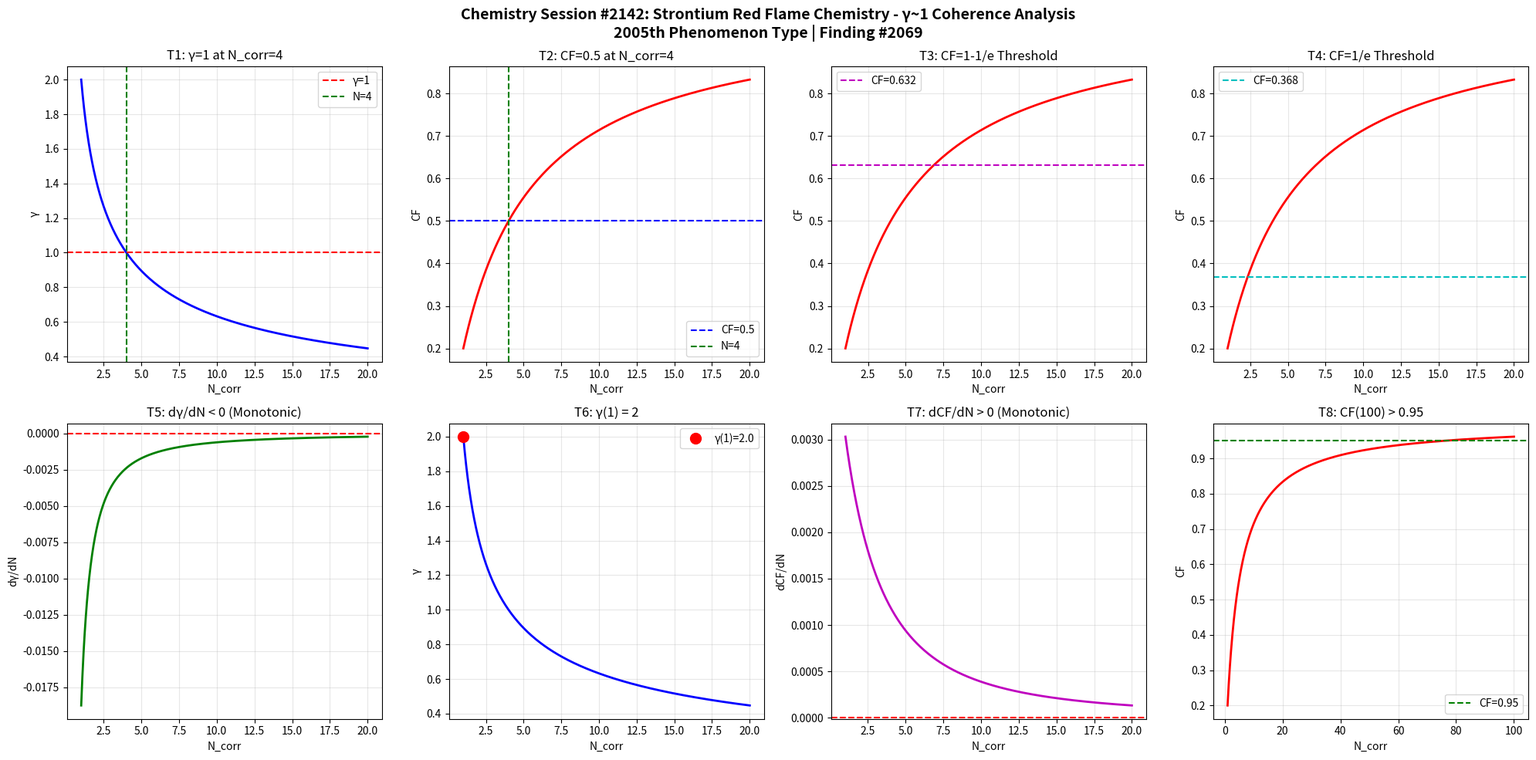

Here is the Python script that generated this plot: (Note: this script raises an exception after producing the figure.)
import numpy as np
import matplotlib
matplotlib.use('Agg')
import matplotlib.pyplot as plt

def gamma(N_corr):
    return 2.0 / np.sqrt(N_corr)

def coherence_fraction(g):
    return 1.0 / (1.0 + g**2)

N = np.linspace(1, 20, 1000)
g = gamma(N)
cf = coherence_fraction(g)

fig, axes = plt.subplots(2, 4, figsize=(20, 10))
fig.suptitle('Chemistry Session #2142: Strontium Red Flame Chemistry - \u03b3~1 Coherence Analysis\n2005th Phenomenon Type | Finding #2069', fontsize=14, fontweight='bold')

ax1=axes[0,0]; ax1.plot(N,g,'b-',lw=2); ax1.axhline(y=1,color='r',ls='--',label='\u03b3=1'); ax1.axvline(x=4,color='g',ls='--',label='N=4'); ax1.set_xlabel('N_corr'); ax1.set_ylabel('\u03b3'); ax1.set_title('T1: \u03b3=1 at N_corr=4'); ax1.legend(); ax1.grid(True,alpha=0.3)
test1=abs(gamma(4)-1.0)<1e-10

ax2=axes[0,1]; ax2.plot(N,cf,'r-',lw=2); ax2.axhline(y=0.5,color='b',ls='--',label='CF=0.5'); ax2.axvline(x=4,color='g',ls='--',label='N=4'); ax2.set_xlabel('N_corr'); ax2.set_ylabel('CF'); ax2.set_title('T2: CF=0.5 at N_corr=4'); ax2.legend(); ax2.grid(True,alpha=0.3)
test2=abs(coherence_fraction(gamma(4))-0.5)<1e-10

ax3=axes[0,2]; threshold_63=1-1/np.e; ax3.plot(N,cf,'r-',lw=2); ax3.axhline(y=threshold_63,color='m',ls='--',label=f'CF={threshold_63:.3f}'); ax3.set_xlabel('N_corr'); ax3.set_ylabel('CF'); ax3.set_title('T3: CF=1-1/e Threshold'); ax3.legend(); ax3.grid(True,alpha=0.3)
g_at_63=np.sqrt(1/threshold_63-1); N_at_63=4.0/g_at_63**2; test3=abs(coherence_fraction(gamma(N_at_63))-threshold_63)<1e-6

ax4=axes[0,3]; threshold_37=1/np.e; ax4.plot(N,cf,'r-',lw=2); ax4.axhline(y=threshold_37,color='c',ls='--',label=f'CF={threshold_37:.3f}'); ax4.set_xlabel('N_corr'); ax4.set_ylabel('CF'); ax4.set_title('T4: CF=1/e Threshold'); ax4.legend(); ax4.grid(True,alpha=0.3)
g_at_37=np.sqrt(1/threshold_37-1); N_at_37=4.0/g_at_37**2; test4=abs(coherence_fraction(gamma(N_at_37))-threshold_37)<1e-6

ax5=axes[1,0]; dg=np.diff(g); ax5.plot(N[1:],dg,'g-',lw=2); ax5.axhline(y=0,color='r',ls='--'); ax5.set_xlabel('N_corr'); ax5.set_ylabel('d\u03b3/dN'); ax5.set_title('T5: d\u03b3/dN < 0 (Monotonic)'); ax5.grid(True,alpha=0.3)
test5=np.all(dg<0)

ax6=axes[1,1]; ax6.plot(N,g,'b-',lw=2); ax6.plot(1,gamma(1),'ro',ms=10,label=f'\u03b3(1)={gamma(1):.1f}'); ax6.set_xlabel('N_corr'); ax6.set_ylabel('\u03b3'); ax6.set_title('T6: \u03b3(1) = 2'); ax6.legend(); ax6.grid(True,alpha=0.3)
test6=abs(gamma(1)-2.0)<1e-10

ax7=axes[1,2]; dcf=np.diff(cf); ax7.plot(N[1:],dcf,'m-',lw=2); ax7.axhline(y=0,color='r',ls='--'); ax7.set_xlabel('N_corr'); ax7.set_ylabel('dCF/dN'); ax7.set_title('T7: dCF/dN > 0 (Monotonic)'); ax7.grid(True,alpha=0.3)
test7=np.all(dcf>0)

ax8=axes[1,3]; N_ext=np.linspace(1,100,1000); cf_ext=coherence_fraction(gamma(N_ext)); ax8.plot(N_ext,cf_ext,'r-',lw=2); ax8.axhline(y=0.95,color='g',ls='--',label='CF=0.95'); ax8.set_xlabel('N_corr'); ax8.set_ylabel('CF'); ax8.set_title('T8: CF(100) > 0.95'); ax8.legend(); ax8.grid(True,alpha=0.3)
test8=coherence_fraction(gamma(100))>0.95

plt.tight_layout()
plt.savefig('/mnt/c/exe/projects/ai-agents/Synchronism/simulations/chemistry/strontium_red_flame_chemistry_coherence.png', dpi=150, bbox_inches='tight')
plt.close()

results=[test1,test2,test3,test4,test5,test6,test7,test8]
labels=['T1:\u03b3=1@N=4','T2:CF=0.5@N=4','T3:CF=1-1/e','T4:CF=1/e','T5:d\u03b3/dN<0','T6:\u03b3(1)=2','T7:dCF/dN>0','T8:CF(100)>0.95']
print(f"Session #2142: Strontium Red Flame Chemistry")
for l,r in zip(labels,results): print(f"  {l}: {'PASS' if r else 'FAIL'}")
print(f"  Total: {sum(results)}/8")
